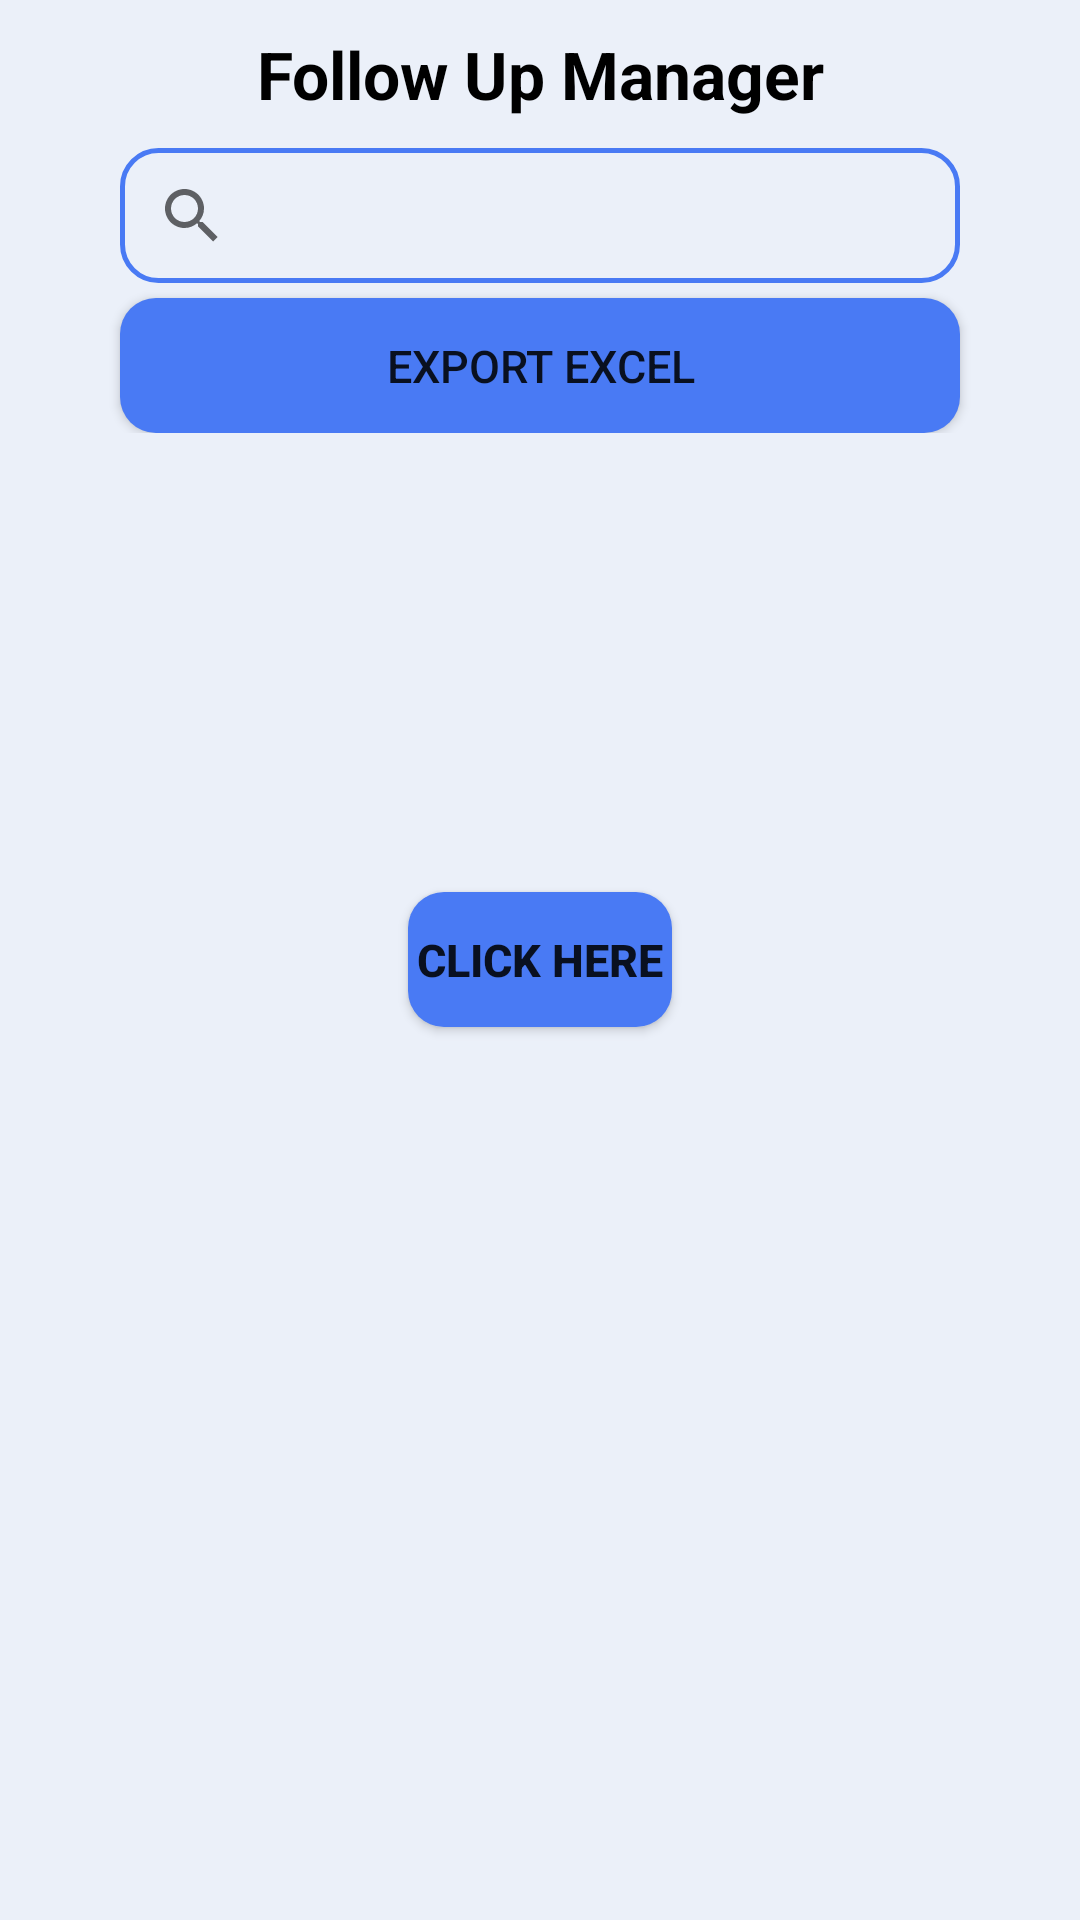

Layout XML and referenced resources for this Android screen:
<!-- AndroidManifest.xml: application theme Theme.Newapp -->
<!-- res/layout/fragment_follow_up.xml -->
<?xml version="1.0" encoding="utf-8"?>
<RelativeLayout xmlns:android="http://schemas.android.com/apk/res/android"
    xmlns:tools="http://schemas.android.com/tools"
    android:layout_width="match_parent"
    android:layout_height="match_parent"
    android:background="@color/allfragment"
    tools:context=".FollowFragment">

    <LinearLayout
        android:layout_width="match_parent"
        android:layout_height="wrap_content"
        android:layout_marginTop="10dp"
        android:orientation="vertical">

        <TextView
            android:layout_width="match_parent"
            android:layout_height="wrap_content"
            android:gravity="center_horizontal"
            android:textSize="22sp"
            android:textColor="#000000"
            android:textStyle="bold"
            android:layout_marginBottom="10dp"
            android:text="Follow Up Manager"/>

        <androidx.appcompat.widget.SearchView
            android:layout_width="match_parent"
            android:layout_height="45dp"
            android:layout_marginHorizontal="40dp"
            android:background="@drawable/searchbar_bg"/>

        <Button
            android:layout_width="match_parent"
            android:layout_height="45dp"
            android:layout_marginTop="5dp"
            android:layout_marginHorizontal="40dp"
            android:background="@drawable/button_bg"
            android:text="EXPORT EXCEL"
            android:textSize="15dp"/>

    </LinearLayout>

    <Button
        android:id="@+id/followbtn"
        android:layout_width="wrap_content"
        android:layout_height="45dp"
        android:layout_centerInParent="true"
        android:layout_marginTop="10dp"
        android:background="@drawable/button_bg"
        android:text="Click Here"
        android:textSize="15sp"
        android:textStyle="bold" />

    <ImageView
        android:id="@+id/addfollow"
        android:layout_width="180dp"
        android:layout_height="180dp"
        android:src="@drawable/plane"
        android:layout_centerHorizontal="true"
        android:layout_below="@id/followbtn"/>

</RelativeLayout>
<!-- resources referenced by this layout -->
<resources>
  <color name="allfragment">#EBF0F9</color>
  <!-- drawable button_bg (drawable-v24) -->
  <?xml version="1.0" encoding="utf-8"?>
  <shape android:shape="rectangle" xmlns:android="http://schemas.android.com/apk/res/android">
  
      <solid android:color="@color/fullblue"/>
      <corners android:radius="12dp"/>
  
  </shape>
  <!-- drawable searchbar_bg (drawable) -->
  <?xml version="1.0" encoding="utf-8"?>
  <shape android:shape="rectangle" xmlns:android="http://schemas.android.com/apk/res/android">
  
      <solid android:color="@color/allfragment"/>
      <corners android:radius="12dp"/>
      <stroke android:color="@color/fullblue" android:width="1.5dp"/>
  
  
  </shape>
  <style name="Theme.Newapp" parent="Theme.MaterialComponents.DayNight.DarkActionBar">
          
          <item name="colorPrimary">@color/purple_500</item>
          <item name="colorPrimaryVariant">@color/purple_700</item>
          <item name="colorOnPrimary">@color/white</item>
          
          <item name="colorSecondary">@color/teal_200</item>
          <item name="colorSecondaryVariant">@color/teal_700</item>
          <item name="colorOnSecondary">@color/black</item>
          
          <item name="android:statusBarColor" tools:targetApi="l">?attr/colorPrimaryVariant</item>
          
          <item name="android:windowAnimationStyle">@style/animation</item>
      </style>
  <color name="fullblue">#497AF4</color>
  <color name="purple_500">#497AF4</color>
  <color name="purple_700">#497AF4</color>
  <color name="white">#FFFFFFFF</color>
  <color name="teal_200">#497AF4</color>
  <color name="teal_700">#497AF4</color>
  <color name="black">#000000</color>
  <style name="animation">
          <item name="android:windowEnterAnimation">@android:anim/fade_in</item>
          <item name="android:windowExitAnimation">@android:anim/fade_out</item>
      </style>
</resources>
